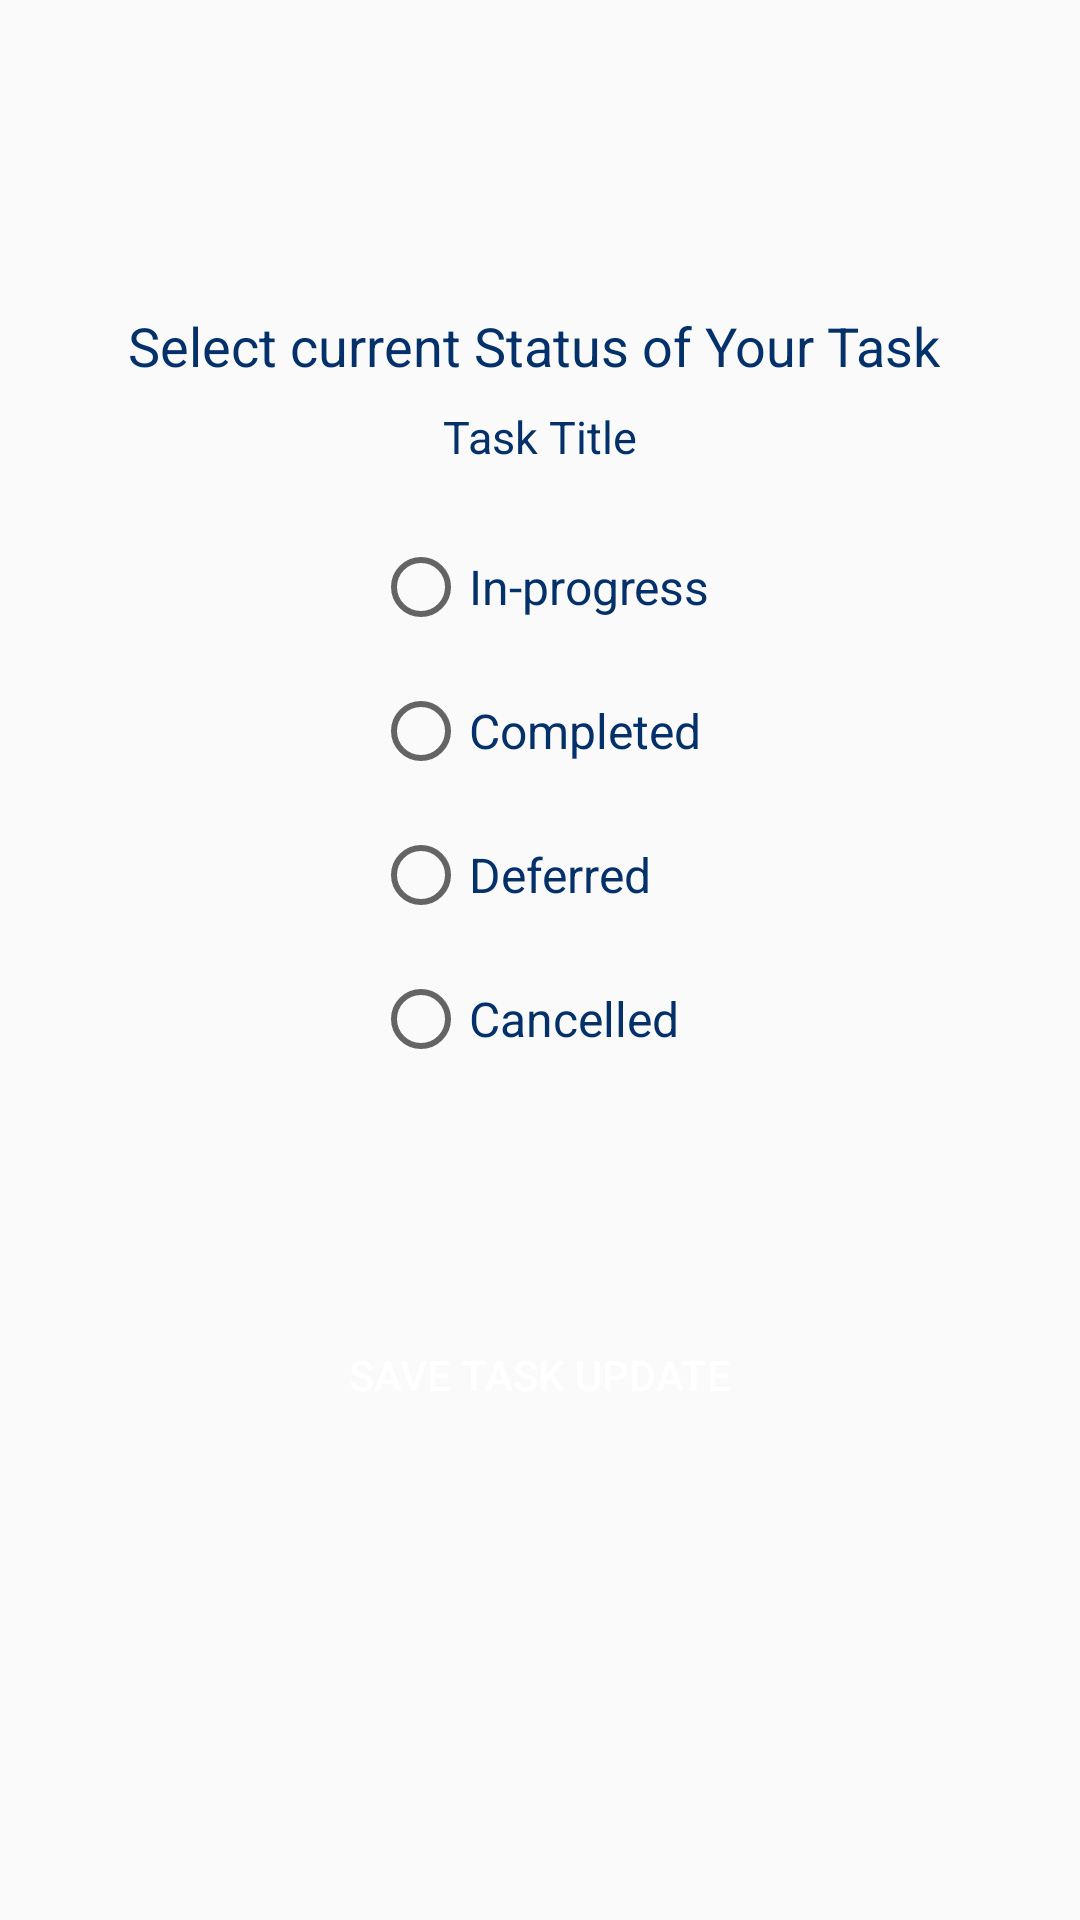

Produce the Android XML layout that renders to this screen, including the resource entries it uses.
<!-- AndroidManifest.xml: application theme Theme.Luna -->
<!-- res/layout/dialog_task_status_layout.xml -->
<?xml version="1.0" encoding="utf-8"?>
<androidx.constraintlayout.widget.ConstraintLayout xmlns:android="http://schemas.android.com/apk/res/android"
    xmlns:app="http://schemas.android.com/apk/res-auto"
    xmlns:tools="http://schemas.android.com/tools"
    android:layout_width="match_parent"
    android:layout_height="match_parent">

    <androidx.constraintlayout.widget.ConstraintLayout
        android:layout_width="300dp"
        android:layout_height="450dp"
        android:background="@drawable/textview_background"
        app:layout_constraintBottom_toBottomOf="parent"
        app:layout_constraintEnd_toEndOf="parent"
        app:layout_constraintStart_toStartOf="parent"
        app:layout_constraintTop_toTopOf="parent">

        <RadioGroup
            android:id="@+id/radioGroupOptions"
            android:layout_width="wrap_content"
            android:layout_height="wrap_content"
            android:layout_marginTop="8dp"
            android:orientation="vertical"
            android:padding="8dp"
            app:layout_constraintEnd_toEndOf="parent"
            app:layout_constraintHorizontal_bias="0.502"
            app:layout_constraintStart_toStartOf="parent"
            app:layout_constraintTop_toBottomOf="@+id/textViewDialogTaskTitle">

            <RadioButton
                android:id="@+id/radioButtonInProgress"
                android:layout_width="wrap_content"
                android:layout_height="wrap_content"
                android:minHeight="48dp"
                android:text="In-progress"
                android:textColor="#05316a"
                android:textSize="16sp" />


            <RadioButton
                android:id="@+id/radioButtonCompleted"
                android:layout_width="wrap_content"
                android:layout_height="wrap_content"
                android:minHeight="48dp"
                android:text="Completed"
                android:textColor="#05316a"
                android:textSize="16sp" />

            <RadioButton
                android:id="@+id/radioButtonDeferred"
                android:layout_width="wrap_content"
                android:layout_height="wrap_content"
                android:minHeight="48dp"
                android:text="Deferred"
                android:textColor="#05316a"
                android:textSize="16sp" />

            <RadioButton
                android:id="@+id/radioButtonCancelled"
                android:layout_width="wrap_content"
                android:layout_height="wrap_content"
                android:minHeight="48dp"
                android:text="Cancelled"
                android:textColor="#05316a"
                android:textSize="16sp" />
        </RadioGroup>

        <TextView
            android:id="@+id/textViewDialogTaskTitle"
            android:layout_width="wrap_content"
            android:layout_height="wrap_content"
            android:layout_marginTop="8dp"
            android:text="Task Title"
            android:textColor="#05316a"
            android:textSize="15sp"
            app:layout_constraintEnd_toEndOf="parent"
            app:layout_constraintStart_toStartOf="parent"
            app:layout_constraintTop_toBottomOf="@+id/textView36" />

        <TextView
            android:id="@+id/textView36"
            android:layout_width="wrap_content"
            android:layout_height="wrap_content"
            android:layout_marginTop="8dp"
            android:text="Select current Status of Your Task "
            android:textColor="#05316a"
            android:textSize="18sp"
            app:layout_constraintEnd_toEndOf="parent"
            app:layout_constraintStart_toStartOf="parent"
            app:layout_constraintTop_toTopOf="parent" />

        <Button
            android:id="@+id/buttonDialogSaveStatus"
            android:layout_width="wrap_content"
            android:layout_height="wrap_content"
            android:background="@drawable/rounded_brown_square"
            android:padding="8dp"
            android:text="Save Task Update"
            android:textColor="#FFFFFF"
            app:layout_constraintBottom_toBottomOf="parent"
            app:layout_constraintEnd_toEndOf="parent"
            app:layout_constraintStart_toStartOf="parent"
            app:layout_constraintTop_toBottomOf="@+id/radioGroupOptions" />
    </androidx.constraintlayout.widget.ConstraintLayout>
</androidx.constraintlayout.widget.ConstraintLayout>
<!-- resources referenced by this layout -->
<resources>
  <style name="Theme.Luna" parent="Theme.AppCompat.DayNight.NoActionBar">
          
          <item name="colorPrimary">#05316a</item>
          <item name="colorPrimaryVariant">#05316a</item>
          <item name="colorOnPrimary">#05316a</item>
          
          <item name="colorSecondary">@color/teal_200</item>
          <item name="colorSecondaryVariant">@color/teal_700</item>
          <item name="colorOnSecondary">#05316a</item>
          
          <item name="android:statusBarColor">?attr/colorPrimaryVariant</item>
          
      </style>
  <color name="teal_200">#FF03DAC5</color>
  <color name="teal_700">#FF018786</color>
</resources>
